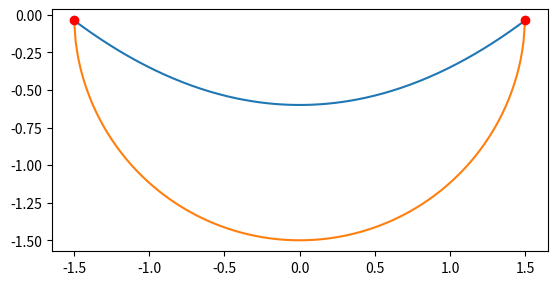
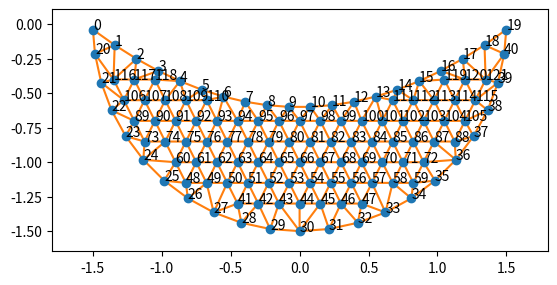

The matplotlib source for these figures, in order:
from numpy import *
from matplotlib import pyplot as plt
from scipy.integrate import solve_ivp
from scipy.sparse import coo_matrix
from scipy.spatial import Delaunay, delaunay_plot_2d
from numpy.linalg import norm, inv
from scipy.sparse.linalg import spsolve

#Create region
fig,ax = plt.subplots()
y0 = -2+sqrt(3.85)
x0 = sqrt(4*y0+2.4)
x = linspace(-x0,x0,300)
ax.plot(x,-0.6+0.25*x**2)
ax.plot(x,-sqrt(1.5**2-x**2))
ax.plot([x0,-x0],[y0,y0],'ro')
ax.set_aspect("equal")

# upper edge
x1 = linspace(-x0,x0,20)
y1 = -0.6+0.25*x1**2

# lower edge
th = linspace(pi,2*pi,23)
x2 = 1.5*cos(th)
y2 = 1.5*sin(th)
x2 = x2[y2<y0]
y2 = y2[y2<y0]

# grid in interior
xx,yy = meshgrid(linspace(-1.5,1.5,21),linspace(-2.05,0.95,21))
xx[::2,:] += 0.5*3/20
keep = logical_and(xx**2+yy**2<1.43**2, yy<-0.66+0.25*xx**2)

x3 = xx[keep].reshape(-1)
y3 = yy[keep].reshape(-1)

xtri, ytri = hstack((x1,x2,x3)),hstack((y1,y2,y3))

de = Delaunay(stack((xtri,ytri)).T)
neighbors = de.neighbors
triangles = de.points[de.simplices,:]
centroids = triangles.sum(axis=1)/3
keep = centroids[:,1] < -0.6+0.25*centroids[:,0]**2
de.simplices = de.simplices[keep,:]
triangles = de.points[de.simplices,:]
fig, ax = plt.subplots()
delaunay_plot_2d(de,ax=ax)
ax.set_aspect("equal")
for j in range(xtri.size):
    ax.text(xtri[j],ytri[j],j)
fig.savefig("numberedgrid.png")
#Find gradient of the triangles
def mygrad(a,b,c):
    p = c-b
    q = a-b
    alpha = (q*p).sum(axis=-1)/(p*p).sum(axis=-1)
    r = q - alpha[:,None]*p
    rn = norm(r,axis=-1)
    gradphi = r/rn[:,None]**2
    area = 0.5*rn*norm(p,axis=-1)
    return gradphi,area

grads1,areas1 = mygrad(triangles[:,0],triangles[:,1],triangles[:,2])
grads2,areas2 = mygrad(triangles[:,1],triangles[:,2],triangles[:,0])
grads3,areas3 = mygrad(triangles[:,2],triangles[:,0],triangles[:,1])
j1,j2,j3 = de.simplices[:,0], de.simplices[:,1], de.simplices[:,2]

pts = len(de.points)
# from scipy.sparse import coo_matrix
A1 = coo_matrix(((grads1 * grads1).sum(axis=-1)*areas1,(j1,j1)),shape=(pts,pts))
A2 = coo_matrix(((grads1 * grads2).sum(axis=-1)*areas1,(j1,j2)),shape=(pts,pts))
A3 = coo_matrix(((grads1 * grads3).sum(axis=-1)*areas1,(j1,j3)),shape=(pts,pts))
A4 = coo_matrix(((grads2 * grads1).sum(axis=-1)*areas1,(j2,j1)),shape=(pts,pts))
A5 = coo_matrix(((grads2 * grads2).sum(axis=-1)*areas1,(j2,j2)),shape=(pts,pts))
A6 = coo_matrix(((grads2 * grads3).sum(axis=-1)*areas1,(j2,j3)),shape=(pts,pts))
A7 = coo_matrix(((grads3 * grads1).sum(axis=-1)*areas1,(j3,j1)),shape=(pts,pts))
A8 = coo_matrix(((grads3 * grads2).sum(axis=-1)*areas1,(j3,j2)),shape=(pts,pts))
A9 = coo_matrix(((grads3 * grads3).sum(axis=-1)*areas1,(j3,j3)),shape=(pts,pts))
K = A1 + A2 + A3 + A4 + A5 + A6 + A7 + A8 + A9
Knew = K.toarray()[41:,41:]

# TODO: M Matrix
M = zeros((pts, pts))
for i in range(0, len(j1)):
    M[j1[i], j1[i]] += areas1[i] / 6
    M[j1[i], j2[i]] += areas1[i] / 12
    M[j1[i], j3[i]] += areas1[i] / 12
    M[j2[i], j1[i]] += areas1[i] / 12
    M[j2[i], j2[i]] += areas1[i] / 6
    M[j2[i], j3[i]] += areas1[i] / 12
    M[j3[i], j1[i]] += areas1[i] / 12
    M[j3[i], j2[i]] += areas1[i] / 12
    M[j3[i], j3[i]] += areas1[i] / 6

Mnew = M[41:, 41:]

from scipy.linalg import eig
o1,o2, = eig(Mnew)
print(o1)
Minv = inv(Mnew)

def icfunc(x, y):
    return x + y

ic = zeros(pts)
for i in range(pts):
    ic[i] = icfunc(de.points[i, 0], de.points[i, 1])
ic = ic[41:]

def solver(t, vec):
    return matmul(Minv, matmul(-Knew, vec))

tend = 1
t = linspace(0, tend, 10)
y1 = solve_ivp(solver, [0, tend], ic, t_eval = t, atol = 1e-9, rtol = 1e-9)
assert y1.success


c = y1.y[:, 9]
c = hstack((zeros(41),c))

# Plot
from matplotlib import tri
mytri = tri.Triangulation(de.points[:,0],de.points[:,1],de.simplices)

# fig,ax = plt.subplots()
# ax.tricontourf(mytri, c)
# cax = plt.axes((max(c), min(c), 0.075, 0.8))
# plt.colorbar(ax, cax=cax, cmap="summer")
# plt.savefig("hi.png")